Run: headless pygame with SDL's dummy video driver; simulated clock (each Clock.tick advances the game by its frame time, no real sleeping); random seed 0; keys injected as events and as key.get_pressed() state; no mouse input.
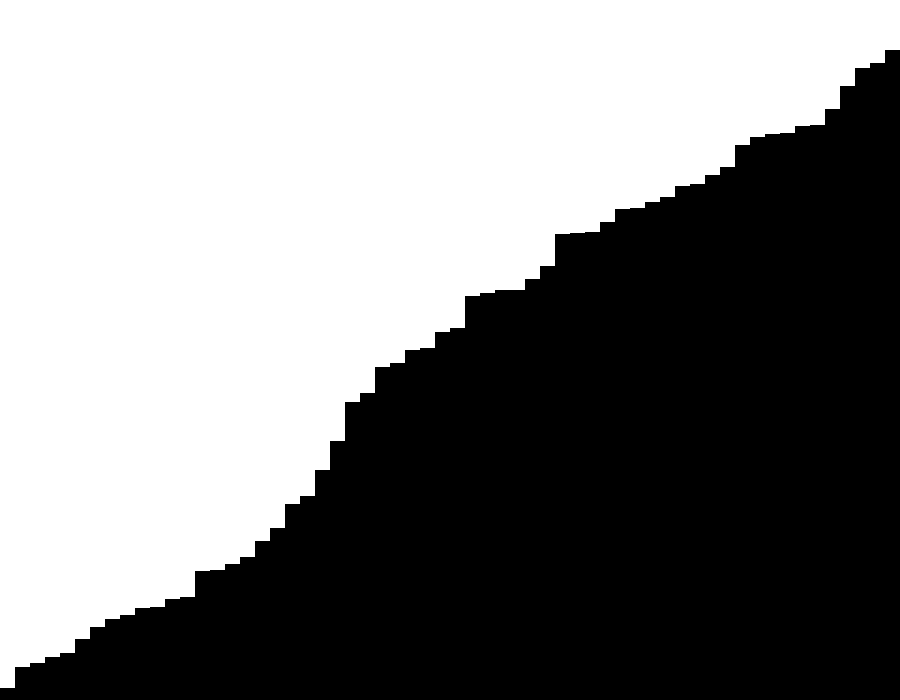
Frame 1 of 4 · flips 1–60 · no input
Frame 2 of 4 · flips 61–180 · tapped SPACE, RETURN · held RIGHT (→), D · screen unchanged from frame 1, image omitted
Frame 3 of 4 · flips 181–300 · held DOWN (↓), S · screen unchanged from frame 2, image omitted
Frame 4 of 4 · flips 301–420 · held LEFT (←), A, UP (↑), W · screen unchanged from frame 3, image omitted

The pygame program that drew these frames:

import random
import sys
import pygame
pygame.init()

win_size = (WIDTH, HEIGHT) = 900, 700

screen = pygame.display.set_mode(win_size)
pygame.display.set_caption("Bubble Sort")
clock = pygame.time.Clock()

n = 15

h_arr = []
color = []

for i in range(WIDTH//n):
    height = random.randint(10, HEIGHT - 50)
    h_arr.append(height)
    color.append([random.randint(0, 255), random.randint(0, 255), random.randint(0, 255)])

counter = 0

heading_text = pygame.font.SysFont('Consolas', 40).render("BUBBLE SORT", True, pygame.color.Color('White'))
heading_text_rect = heading_text.get_rect(center=(WIDTH//2, 20))
done_text = pygame.font.SysFont('Consolas', 32).render('Sorting Complete.', True, pygame.color.Color('White'))
done_text_rect = (100, 100)


while True:
    screen.fill(pygame.color.Color('White'))
    clock.tick(10)
    screen.blit(heading_text, heading_text_rect)

    if counter < len(h_arr):
        for j in range(len(h_arr) - counter - 1):
            if h_arr[j] > h_arr[j+1]:
                h_arr[j] = h_arr[j] + h_arr[j+1]
                h_arr[j+1] = h_arr[j] - h_arr[j+1]
                h_arr[j] = h_arr[j] - h_arr[j+1]

    else:
        screen.blit(done_text, done_text_rect)
    counter += 1

    for i in range(len(h_arr)):
        pygame.draw.rect(screen, pygame.Color("Black"), pygame.Rect(int(i*n), HEIGHT - h_arr[i], n, h_arr[i]))

    for event in pygame.event.get():
        if event.type == pygame.QUIT:
            pygame.quit()
            sys.exit()

    pygame.display.flip()
